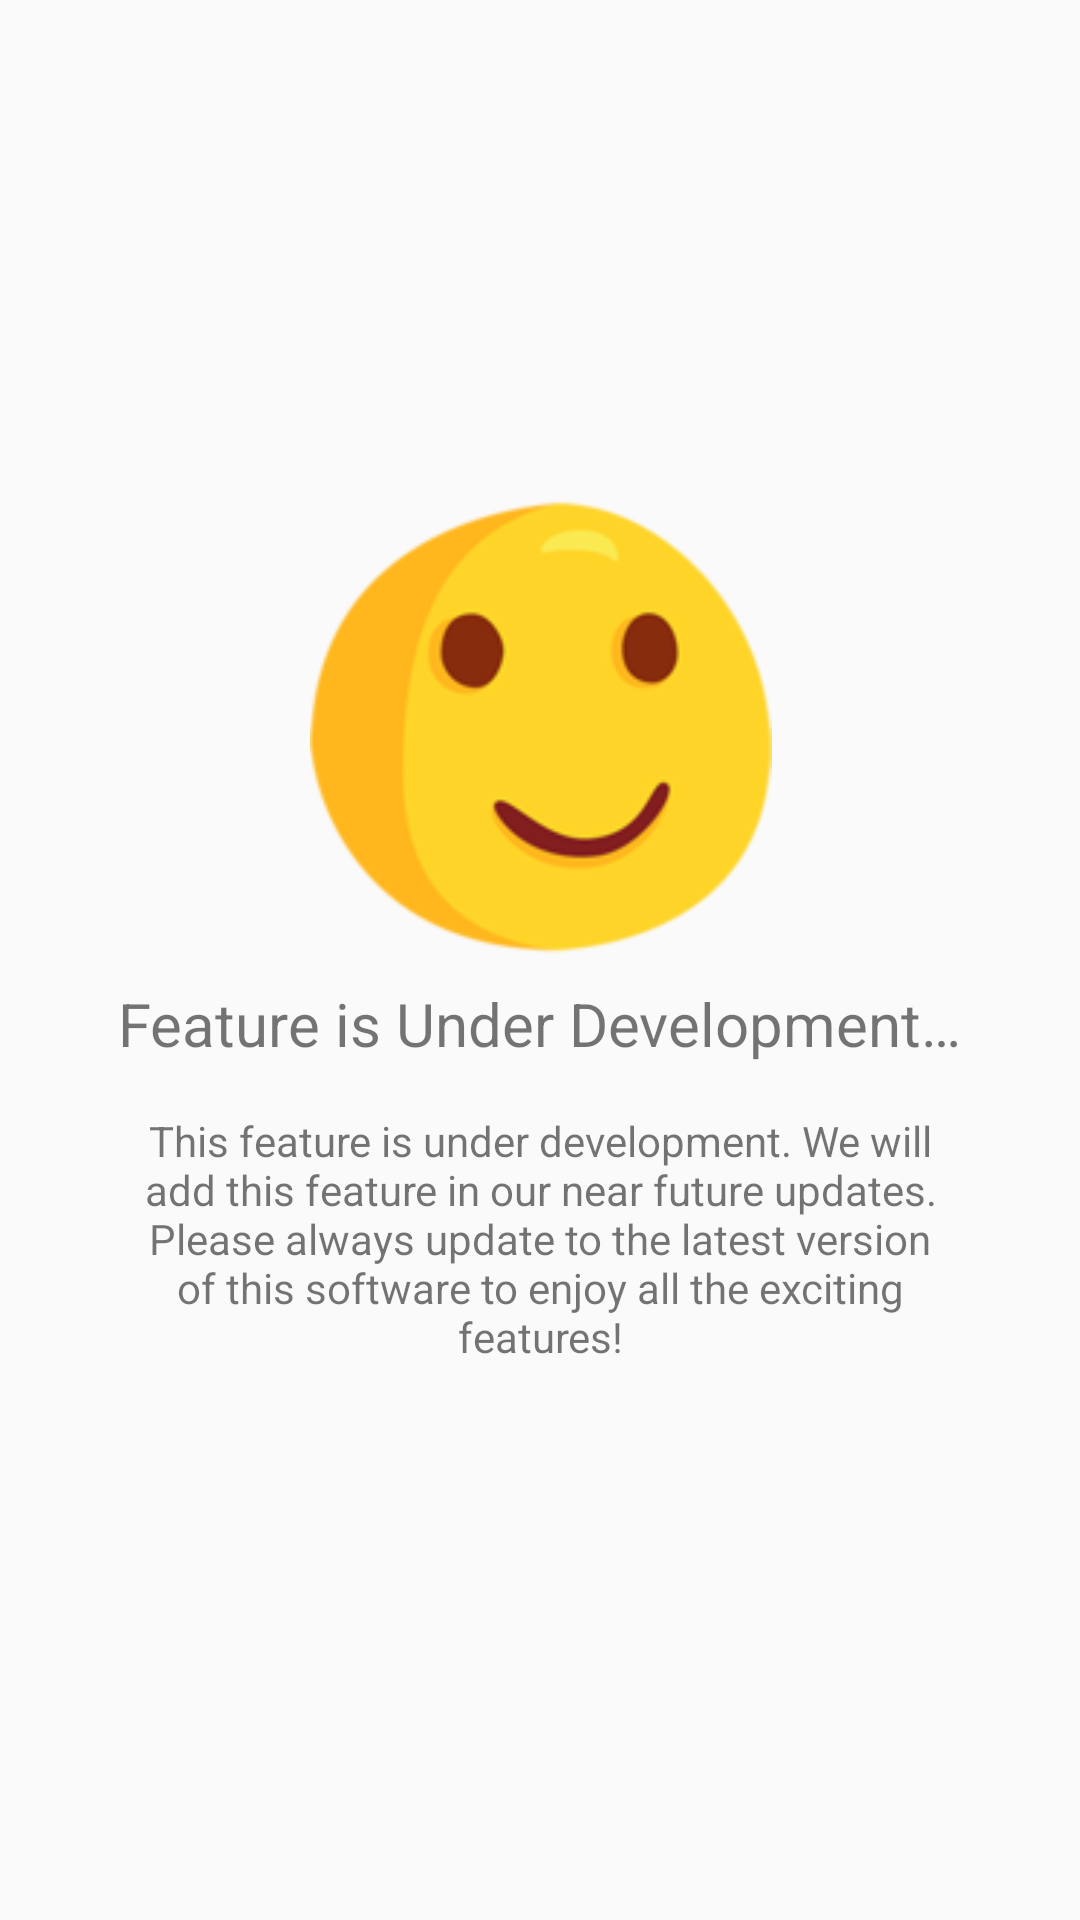

This screen was rendered from an Android layout file. Write that file and the resources it references.
<!-- AndroidManifest.xml: application theme AppTheme -->
<!-- res/layout/fragment_under_development.xml -->
<android.support.constraint.ConstraintLayout
    xmlns:android="http://schemas.android.com/apk/res/android"
    xmlns:app="http://schemas.android.com/apk/res-auto"
    xmlns:tools="http://schemas.android.com/tools"
    android:layout_width="match_parent"
    android:layout_height="match_parent">

    <ImageView
        android:layout_width="159dp"
        android:layout_height="154dp"
        app:srcCompat="@drawable/smile_fb"
        android:id="@+id/imageView"
        android:layout_marginStart="16dp"
        app:layout_constraintLeft_toLeftOf="parent"
        android:layout_marginLeft="16dp"
        android:layout_marginEnd="16dp"
        app:layout_constraintRight_toRightOf="parent"
        android:layout_marginRight="16dp"
        android:layout_marginTop="16dp"
        app:layout_constraintTop_toTopOf="parent"
        app:layout_constraintBottom_toBottomOf="parent"
        android:layout_marginBottom="16dp"
        app:layout_constraintVertical_bias="0.33" />

    <TextView
        android:text="@string/under_development"
        android:layout_width="wrap_content"
        android:layout_height="wrap_content"
        android:textSize="20sp"
        android:textColor="@color/grey_800"
        android:id="@+id/textView7"
        android:layout_marginEnd="16dp"
        app:layout_constraintRight_toRightOf="parent"
        android:layout_marginRight="16dp"
        android:layout_marginStart="16dp"
        app:layout_constraintLeft_toLeftOf="parent"
        android:layout_marginLeft="16dp"
        android:layout_marginTop="8dp"
        app:layout_constraintTop_toBottomOf="@+id/imageView" />

    <TextView
        android:text="@string/under_development_desc"
        android:layout_width="281dp"
        android:layout_height="139dp"
        android:textAlignment="center"
        android:id="@+id/textView"
        android:layout_marginTop="16dp"
        app:layout_constraintTop_toBottomOf="@+id/textView7"
        android:layout_marginStart="16dp"
        app:layout_constraintLeft_toLeftOf="parent"
        android:layout_marginLeft="16dp"
        android:layout_marginEnd="16dp"
        app:layout_constraintRight_toRightOf="parent"
        android:layout_marginRight="16dp" />
</android.support.constraint.ConstraintLayout>
<!-- resources referenced by this layout -->
<resources>
  <!-- drawable smile_fb: png bitmap (drawable-nodpi, 10313 bytes) -->
  <string name="under_development">Feature is Under Development…</string>
  <string name="under_development_desc">This feature is under development. We will add this feature in our near future updates.
          Please always update to the latest version of this software to enjoy all the exciting features!</string>
  <style name="AppTheme" parent="Theme.AppCompat.Light.NoActionBar">
          
          <item name="colorPrimary">@color/colorPrimary</item>
          <item name="colorPrimaryDark">@color/colorPrimaryDark</item>
          <item name="colorAccent">@color/colorAccent</item>
      </style>
  <color name="colorPrimary">#FEC400</color>
  <color name="colorPrimaryDark">#FF9D22</color>
  <color name="colorAccent">#FF5722</color>
</resources>
